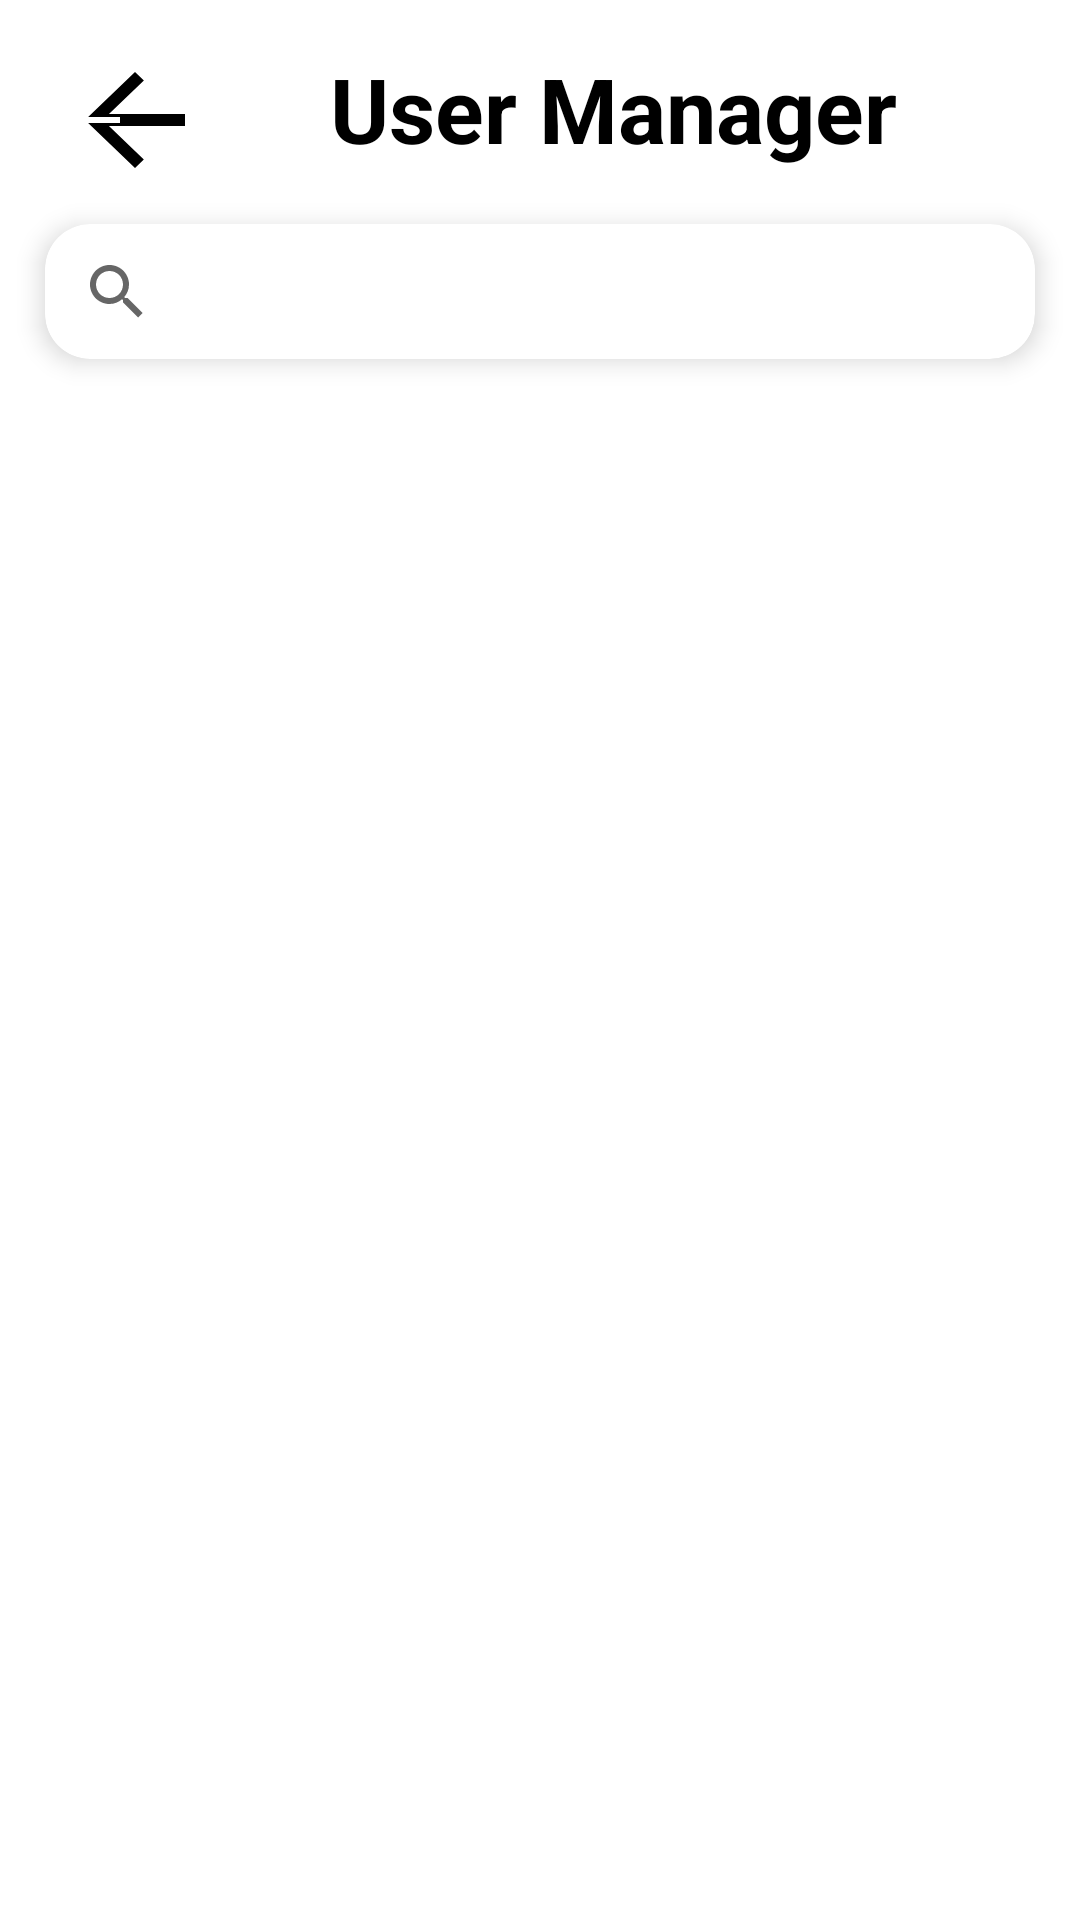

Android layout source for this screen:
<!-- AndroidManifest.xml: application theme Theme.PRM392Project -->
<!-- res/layout/fragment_user_manager.xml -->
<?xml version="1.0" encoding="utf-8"?>
<FrameLayout xmlns:android="http://schemas.android.com/apk/res/android"
    xmlns:app="http://schemas.android.com/apk/res-auto"
    xmlns:tools="http://schemas.android.com/tools"
    android:layout_width="match_parent"
    android:layout_height="match_parent"
    tools:context=".Fragment.UserManagerFragment">

    <androidx.constraintlayout.widget.ConstraintLayout
        android:layout_width="match_parent"
        android:layout_height="match_parent"
        android:background="@color/white">

        <Button
            android:id="@+id/usermanager_back_btn"
            android:layout_width="50dp"
            android:layout_height="wrap_content"
            android:layout_marginStart="20dp"
            android:layout_marginTop="16dp"
            android:background="@drawable/baseline_arrow_back_white_24"
            android:backgroundTint="@color/black"
            android:contentDescription="@string/hello_blank_fragment"
            android:drawableStart="@drawable/baseline_arrow_back_white_24"
            android:textColor="@android:color/black"
            app:layout_constraintEnd_toStartOf="@+id/textView2"
            app:layout_constraintStart_toStartOf="parent"
            app:layout_constraintTop_toTopOf="parent" />

        <TextView
            android:id="@+id/textView2"
            android:layout_width="wrap_content"
            android:layout_height="wrap_content"
            android:layout_marginStart="40dp"
            android:layout_marginTop="16dp"
            android:text="User Manager"
            android:textColor="@color/black"
            android:textSize="30sp"
            android:textStyle="bold"
            app:layout_constraintStart_toEndOf="@+id/usermanager_back_btn"
            app:layout_constraintTop_toTopOf="parent" />

        <androidx.cardview.widget.CardView
            android:id="@+id/card_searchview"
            android:layout_width="match_parent"
            android:layout_height="45dp"
            android:layout_marginHorizontal="10dp"
            android:layout_marginStart="15dp"
            android:layout_marginEnd="15dp"
            app:cardCornerRadius="15dp"
            app:cardElevation="5dp"
            app:layout_constraintBottom_toTopOf="@+id/rcv_list"
            app:layout_constraintEnd_toEndOf="parent"
            app:layout_constraintStart_toStartOf="parent"
            app:layout_constraintTop_toBottomOf="@+id/usermanager_back_btn">

        <androidx.appcompat.widget.SearchView
            android:id="@+id/searchView"
            android:layout_width="match_parent"
            android:layout_height="match_parent"
            app:queryHint="Search here"
            />
        </androidx.cardview.widget.CardView>

        <androidx.recyclerview.widget.RecyclerView
            android:id="@+id/rcv_list"
            android:layout_width="match_parent"
            android:layout_height="match_parent"
            android:layout_marginTop="130dp"
            android:layout_marginLeft="10dp"
            android:layout_marginRight="10dp"
            android:layout_marginBottom="10dp"
            app:layout_constraintStart_toStartOf="parent"
            app:layout_constraintBottom_toBottomOf="parent"
            app:layout_constraintEnd_toEndOf="parent" />
    </androidx.constraintlayout.widget.ConstraintLayout>

</FrameLayout>
<!-- resources referenced by this layout -->
<resources>
  <color name="black">#FF000000</color>
  <color name="white">#FFFFFF</color>
  <!-- drawable baseline_arrow_back_white_24 (drawable) -->
  <vector android:autoMirrored="true" android:height="24dp"
      android:tint="#FFFFFF" android:viewportHeight="24"
      android:viewportWidth="24" android:width="24dp" xmlns:android="http://schemas.android.com/apk/res/android">
      <path android:fillColor="@android:color/white" android:pathData="M20,11H7.83l5.59,-5.59L12,4l-8,8 8,8 1.41,-1.41L7.83,13H20v-2z"/>
  </vector>
  <string name="hello_blank_fragment">Hello blank fragment</string>
  <style name="Theme.PRM392Project" parent="Theme.MaterialComponents.DayNight.NoActionBar">
          
          <item name="colorPrimary">@color/purple_500</item>
          <item name="colorPrimaryVariant">@color/purple_700</item>
          <item name="colorOnPrimary">@color/white</item>
          
          <item name="colorSecondary">@color/teal_200</item>
          <item name="colorSecondaryVariant">@color/teal_700</item>
          <item name="colorOnSecondary">@color/black</item>
          
          <item name="android:statusBarColor">?attr/colorPrimaryVariant</item>
          
      </style>
  <color name="purple_500">#FF6200EE</color>
  <color name="purple_700">#FF3700B3</color>
  <color name="teal_200">#FF03DAC5</color>
  <color name="teal_700">#FF018786</color>
</resources>
